10-way image classification set "archive_png" from GitHub (hzyen/digit_and_symbol_recognition); label vocabulary: decimal point, div, equal sign, minus sign, original number, original sign, other number, other sign, plus sign, times.

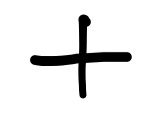
Label: plus sign

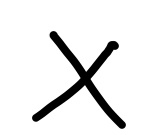
Label: times

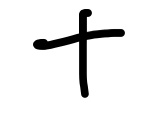
Label: plus sign

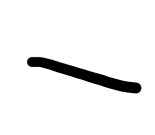
Label: minus sign

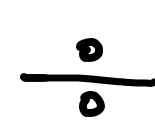
Label: div

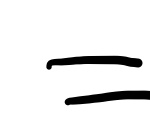
Label: equal sign
